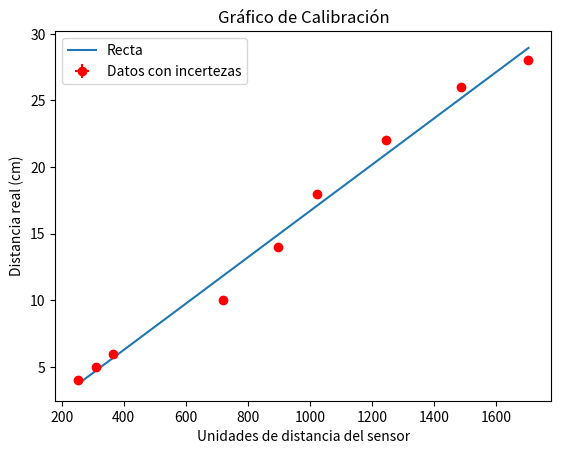

Recreate this plot in Python.
import matplotlib.pyplot as plt
from scipy.optimize import curve_fit
import numpy as np

# Función lineal 
funcion_lineal = lambda x, a, b: a*x + b

# Mediciones
sensor = np.array([253, 309, 365, 719, 896, 1024, 1247, 1487, 1705]) # Eje x
mediciones = np.array([4, 5, 6, 10, 14, 18, 22, 26, 28]) # Eje y
incertezas_sensor = np.array([1, 1, 1, 1, 1, 1, 1, 1, 1]) # Incertezas del sensor
incertezas_mediciones = np.array([0.1, 0.1, 0.1, 0.1, 0.1, 0.1, 0.1, 0.1, 0.1]) # Incertezas de la regla

# Ajuste lineal
params, covariance = curve_fit(funcion_lineal, sensor, mediciones, sigma=incertezas_sensor, absolute_sigma=True)
pendiente, ordenada = params
incerteza_pendiente, incerteza_ordenada = np.sqrt(np.diag(covariance))
print(f'Pendiente: {pendiente} ± {incerteza_pendiente}')
print(f'Ordenada al origen: {ordenada} ± {incerteza_ordenada}')

# Grafico los datos con sus incertezas
plt.errorbar(sensor, mediciones, yerr=incertezas_mediciones, xerr=incertezas_sensor, fmt='ro', label='Datos con incertezas')

# Grafico la recta de ajuste
values = np.linspace(min(sensor), max(sensor), 1000)
y = funcion_lineal(values, pendiente, ordenada)
plt.plot(values, y, label = 'Recta')

# Etiquetas y leyenda
plt.xlabel('Unidades de distancia del sensor')
plt.ylabel('Distancia real (cm)')
plt.title('Gráfico de Calibración')
plt.legend()

# Mostrar el gráfico
plt.show()

# Ejemplo de conversión
aproximacion = funcion_lineal(sensor, pendiente, ordenada)
errores = sensor**2 * incerteza_pendiente**2 + incerteza_ordenada**2
errores = errores**(1/2)
conversion = [(x, y) for x, y in zip(aproximacion, mediciones)]
print(f'(Aproximación, Mediciones): {conversion}')
print(f'Incertezas: {errores}')
